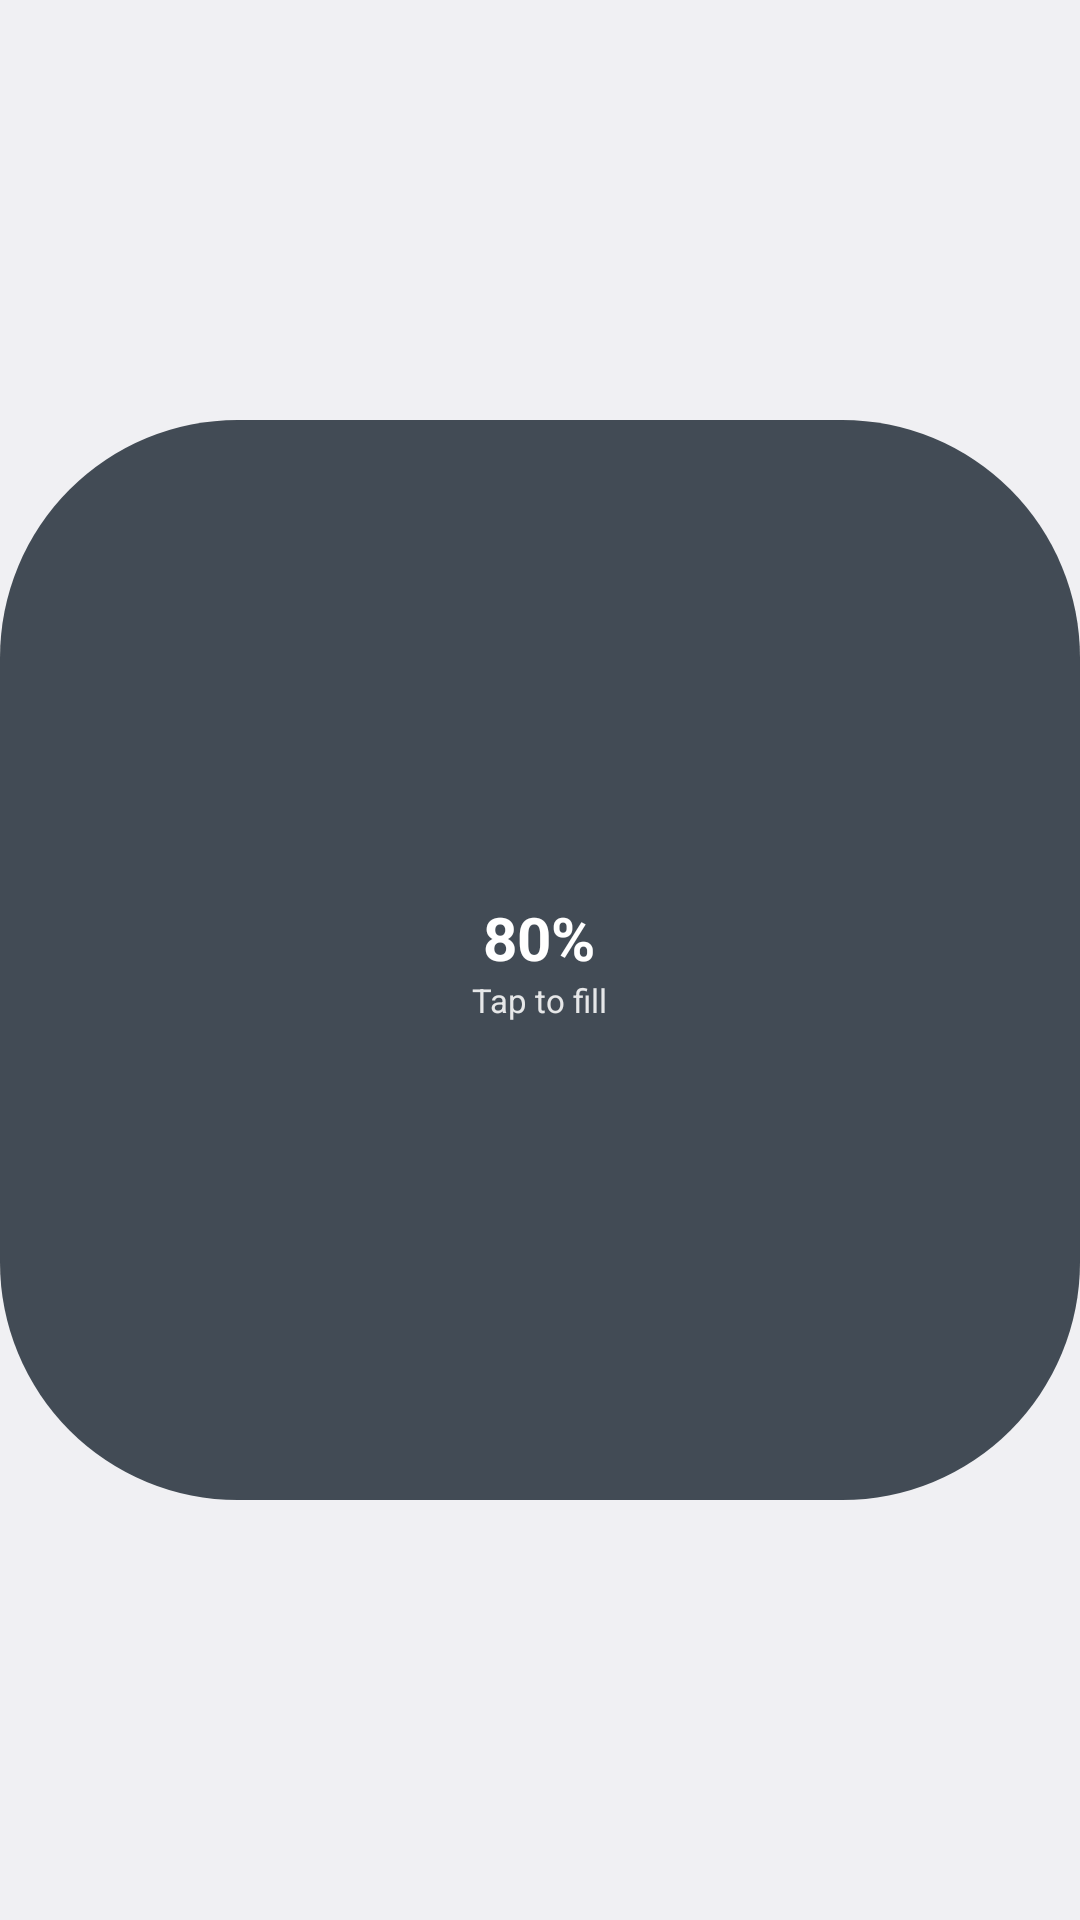

This screen was rendered from an Android layout file. Write that file and the resources it references.
<!-- AndroidManifest.xml: application theme AppTheme -->
<!-- res/layout/widget.xml -->
<?xml version="1.0" encoding="utf-8"?>
<FrameLayout xmlns:android="http://schemas.android.com/apk/res/android"
    android:id="@+id/root"
    android:layout_width="match_parent"
    android:layout_height="match_parent">

    <ImageView
        android:id="@+id/bg"
        android:layout_width="match_parent"
        android:layout_height="match_parent"
        android:importantForAccessibility="no"
        android:scaleType="fitCenter"
        android:src="@drawable/widget_bg_idle" />

    <LinearLayout
        android:layout_width="wrap_content"
        android:layout_height="wrap_content"
        android:layout_gravity="center"
        android:gravity="center"
        android:orientation="vertical">

        <TextView
            android:id="@+id/big"
            android:layout_width="wrap_content"
            android:layout_height="wrap_content"
            android:text="80%"
            android:textColor="#FFFFFFFF"
            android:textSize="20sp"
            android:textStyle="bold" />

        <TextView
            android:id="@+id/small"
            android:layout_width="wrap_content"
            android:layout_height="wrap_content"
            android:maxLines="1"
            android:text="@string/widget_tap"
            android:textColor="#DDFFFFFF"
            android:textSize="11sp" />
    </LinearLayout>
</FrameLayout>
<!-- resources referenced by this layout -->
<resources>
  <!-- drawable widget_bg_idle (drawable) -->
  <?xml version="1.0" encoding="utf-8"?>
  <shape xmlns:android="http://schemas.android.com/apk/res/android" android:shape="rectangle">
      <solid android:color="#E6303A44" />
      <corners android:radius="22dp" />
      <size android:width="100dp" android:height="100dp" />
  </shape>
  <string name="widget_tap">Tap to fill</string>
  <style name="AppTheme" parent="@android:style/Theme.DeviceDefault.DayNight">
          <item name="android:windowActionBar">false</item>
          <item name="android:windowNoTitle">true</item>
          
          <item name="android:windowLightStatusBar">@bool/light_status_bar</item>
      </style>
</resources>
